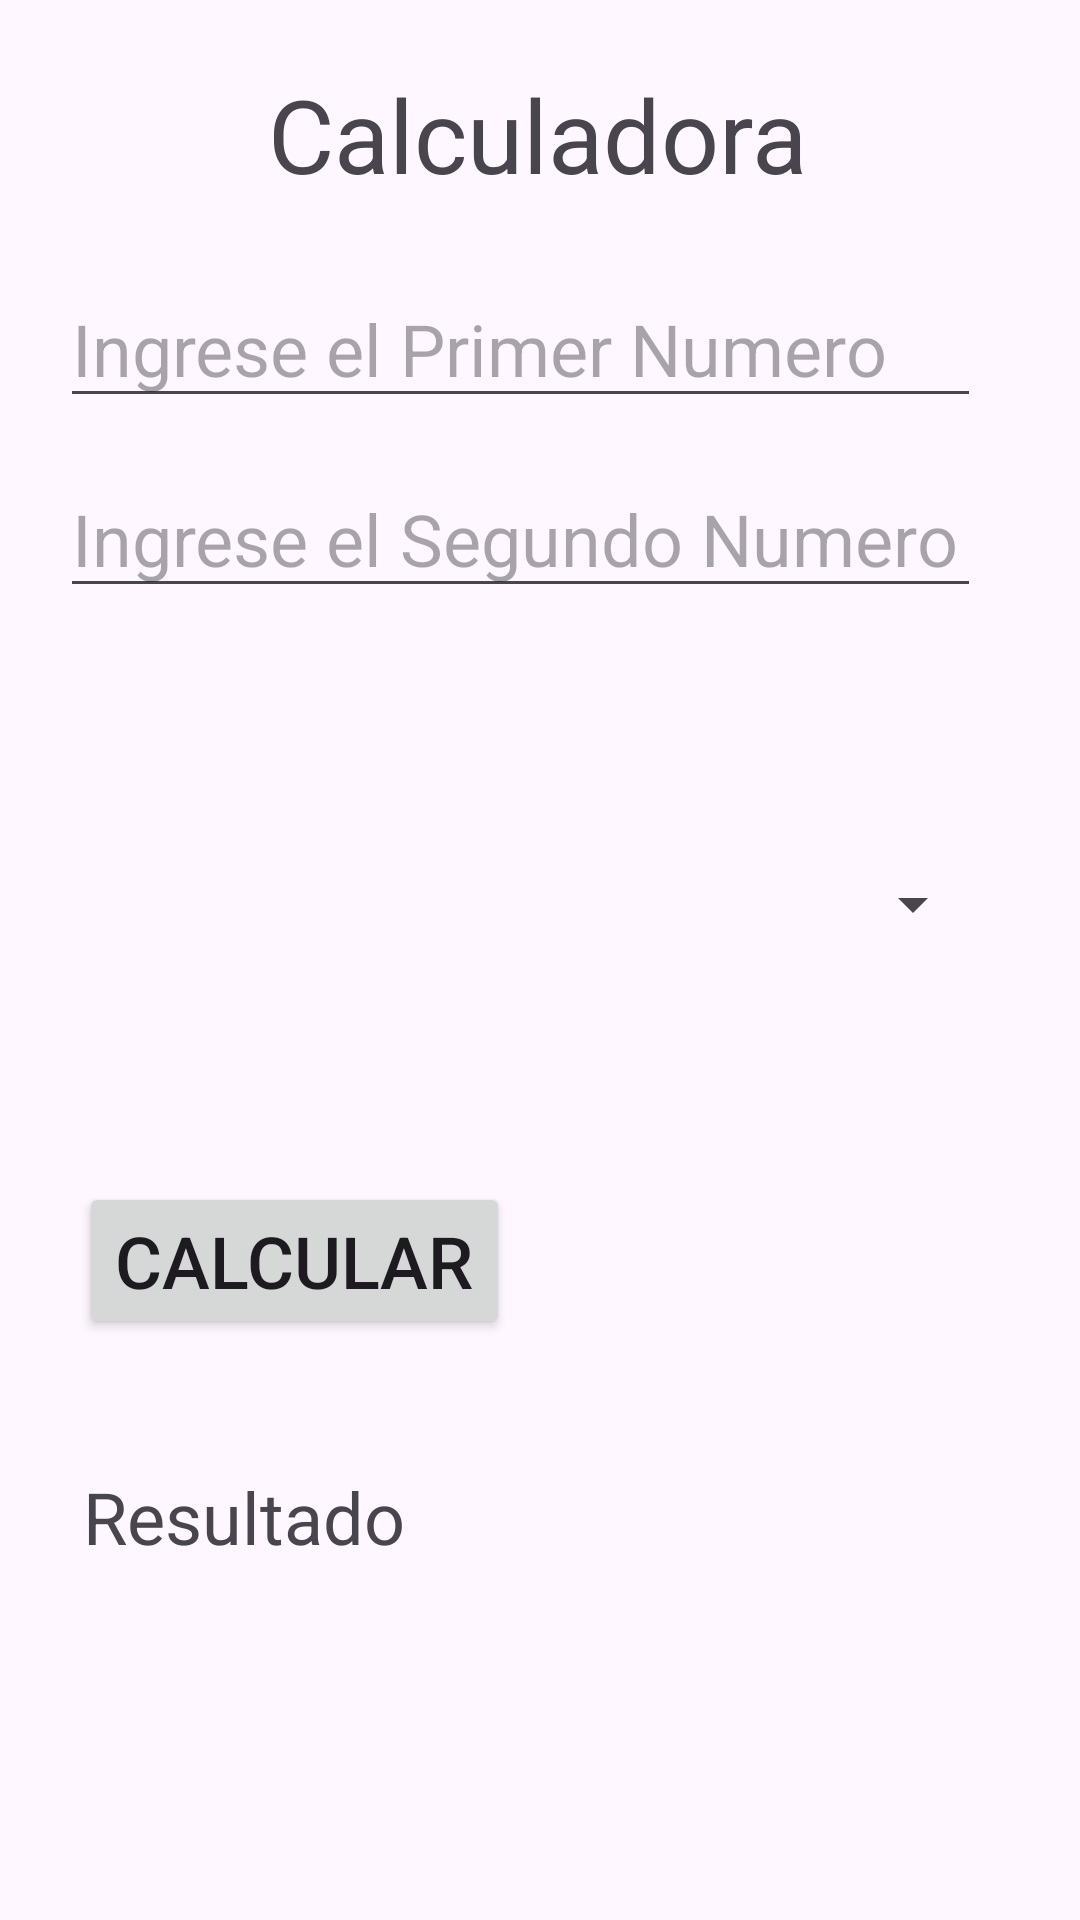

The Android layout XML behind this screen, and the referenced resources:
<!-- AndroidManifest.xml: application theme Theme.CalculadoraConSpinner -->
<!-- res/layout/activity_main.xml -->
<?xml version="1.0" encoding="utf-8"?>
<androidx.constraintlayout.widget.ConstraintLayout xmlns:android="http://schemas.android.com/apk/res/android"
    xmlns:app="http://schemas.android.com/apk/res-auto"
    xmlns:tools="http://schemas.android.com/tools"
    android:layout_width="match_parent"
    android:layout_height="match_parent"
    tools:context=".MainActivity">

    <EditText
        android:id="@+id/numeroA"
        android:layout_width="307dp"
        android:layout_height="45dp"
        android:ems="10"
        android:hint="@string/numeroA"
        android:inputType="number"
        android:textSize="24sp"
        app:layout_constraintBottom_toBottomOf="parent"
        app:layout_constraintEnd_toEndOf="parent"
        app:layout_constraintHorizontal_bias="0.375"
        app:layout_constraintStart_toStartOf="parent"
        app:layout_constraintTop_toBottomOf="@+id/tvTitulo"
        app:layout_constraintVertical_bias="0.051" />

    <EditText
        android:id="@+id/numeroB"
        android:layout_width="307dp"
        android:layout_height="45dp"
        android:ems="10"
        android:hint="@string/numeroB"
        android:inputType="number"
        android:textSize="24sp"
        app:layout_constraintBottom_toBottomOf="parent"
        app:layout_constraintEnd_toEndOf="parent"
        app:layout_constraintHorizontal_bias="0.375"
        app:layout_constraintStart_toStartOf="parent"
        app:layout_constraintTop_toBottomOf="@+id/numeroA"
        app:layout_constraintVertical_bias="0.04" />

    <TextView
        android:id="@+id/tvTitulo"
        android:layout_width="wrap_content"
        android:layout_height="wrap_content"
        android:text="@string/titulo"
        android:textSize="34sp"
        app:layout_constraintBottom_toBottomOf="parent"
        app:layout_constraintEnd_toEndOf="parent"
        app:layout_constraintHorizontal_bias="0.497"
        app:layout_constraintStart_toStartOf="parent"
        app:layout_constraintTop_toTopOf="parent"
        app:layout_constraintVertical_bias="0.037" />

    <Spinner
        android:id="@+id/spinner"
        android:layout_width="309dp"
        android:layout_height="126dp"
        app:layout_constraintBottom_toBottomOf="parent"
        app:layout_constraintEnd_toEndOf="parent"
        app:layout_constraintHorizontal_bias="0.382"
        app:layout_constraintStart_toStartOf="parent"
        app:layout_constraintTop_toBottomOf="@+id/numeroB"
        app:layout_constraintVertical_bias="0.115" />

    <Button
        android:id="@+id/btnCalcular"
        android:layout_width="wrap_content"
        android:layout_height="wrap_content"
        android:onClick="btnCalcular"
        android:text="@string/calcular"
        android:textSize="24sp"
        app:layout_constraintBottom_toBottomOf="parent"
        app:layout_constraintEnd_toEndOf="parent"
        app:layout_constraintHorizontal_bias="0.121"
        app:layout_constraintStart_toStartOf="parent"
        app:layout_constraintTop_toBottomOf="@+id/spinner"
        app:layout_constraintVertical_bias="0.133" />

    <TextView
        android:id="@+id/tvResultado"
        android:layout_width="wrap_content"
        android:layout_height="wrap_content"
        android:text="@string/resultado"
        android:textSize="24sp"
        app:layout_constraintBottom_toBottomOf="parent"
        app:layout_constraintEnd_toEndOf="parent"
        app:layout_constraintHorizontal_bias="0.11"
        app:layout_constraintStart_toStartOf="parent"
        app:layout_constraintTop_toBottomOf="@+id/btnCalcular"
        app:layout_constraintVertical_bias="0.267" />
</androidx.constraintlayout.widget.ConstraintLayout>
<!-- resources referenced by this layout -->
<resources>
  <string name="calcular">Calcular</string>
  <string name="numeroA">Ingrese el Primer Numero</string>
  <string name="numeroB">Ingrese el Segundo Numero</string>
  <string name="resultado">Resultado</string>
  <string name="titulo">Calculadora</string>
  <style name="Theme.CalculadoraConSpinner" parent="Base.Theme.CalculadoraConSpinner" />
  <style name="Base.Theme.CalculadoraConSpinner" parent="Theme.Material3.DayNight.NoActionBar">
          
          
      </style>
</resources>
